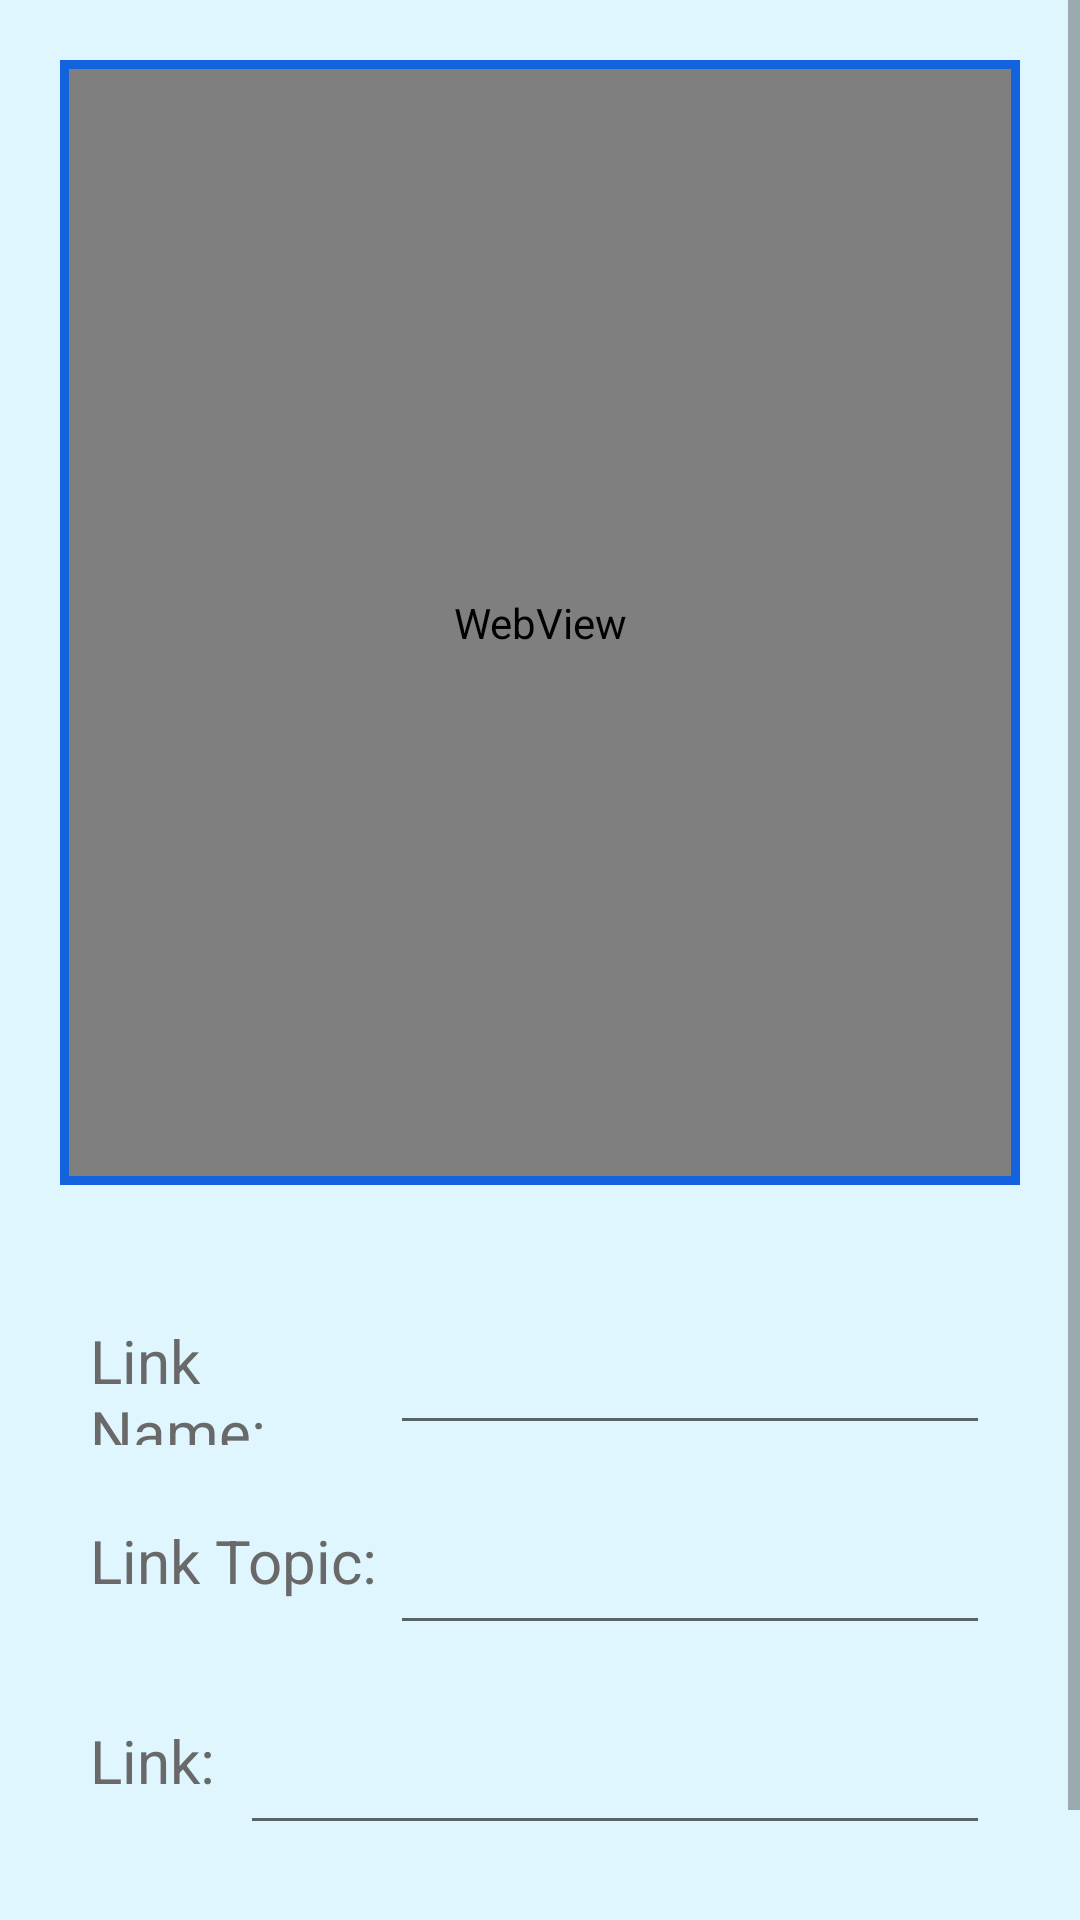

The Android layout XML behind this screen, and the referenced resources:
<!-- AndroidManifest.xml: application theme Theme.Link -->
<!-- res/layout/activity_detail_page.xml -->
<?xml version="1.0" encoding="utf-8"?>
<ScrollView xmlns:android="http://schemas.android.com/apk/res/android"
    xmlns:app="http://schemas.android.com/apk/res-auto"
    xmlns:tools="http://schemas.android.com/tools"
    android:layout_width="match_parent"
    android:layout_height="match_parent"
    tools:context=".Activities.DetailPageAct"
    android:background="@color/white_blue">

    <RelativeLayout
        android:layout_width="match_parent"
        android:layout_height="match_parent">

        <RelativeLayout
            android:layout_width="match_parent"
            android:layout_height="match_parent">

            <RelativeLayout
                android:background="@drawable/back_graund1"
                android:layout_margin="20dp"
                android:id="@+id/webViewLayout"
                android:layout_width="match_parent"
                android:layout_height="375dp">

                <WebView
                    android:id="@+id/webView"
                    android:layout_width="match_parent"
                    android:layout_height="match_parent"
                    android:layout_marginStart="3dp"
                    android:layout_marginTop="3dp"
                    android:layout_marginEnd="3dp"
                    android:layout_marginBottom="3dp">
                </WebView>

            </RelativeLayout>


            <LinearLayout
                android:layout_marginBottom="20dp"
                android:layout_marginLeft="20dp"
                android:layout_marginRight="20dp"
                android:layout_below="@id/webViewLayout"
                android:id="@+id/linearDetail"
                android:layout_width="match_parent"
                android:layout_height="200dp"
                android:orientation="vertical">

                <LinearLayout
                    android:layout_marginLeft="10dp"
                    android:layout_marginRight="10dp"
                    android:layout_weight="2"
                    android:layout_width="match_parent"
                    android:layout_height="0dp"
                    android:orientation="horizontal">

                    <TextView
                        android:textColor="@color/text_color"
                        android:layout_marginTop="25dp"
                        android:textSize="20dp"
                        android:layout_width="0dp"
                        android:layout_height="match_parent"
                        android:layout_weight="1"
                        android:text="Link Name:">
                    </TextView>

                    <EditText
                        android:textColor="@color/text_color"
                        android:textSize="20dp"
                        android:layout_marginTop="5dp"
                        android:id="@+id/linkNameDetail"
                        android:layout_width="0dp"
                        android:layout_height="match_parent"
                        android:layout_weight="2">
                    </EditText>

                </LinearLayout>

                <LinearLayout
                    android:layout_marginLeft="10dp"
                    android:layout_marginRight="10dp"
                    android:layout_weight="2"
                    android:layout_width="match_parent"
                    android:layout_height="0dp"
                    android:orientation="horizontal">

                    <TextView
                        android:textColor="@color/text_color"
                        android:layout_marginTop="25dp"
                        android:textSize="20dp"
                        android:layout_width="0dp"
                        android:layout_height="match_parent"
                        android:layout_weight="1"
                        android:text="Link Topic:">
                    </TextView>

                    <EditText
                        android:textColor="@color/text_color"
                        android:textSize="20dp"
                        android:layout_marginTop="5dp"
                        android:id="@+id/linkTopicDetail"
                        android:layout_width="0dp"
                        android:layout_height="match_parent"
                        android:layout_weight="2">
                    </EditText>

                </LinearLayout>

                <LinearLayout
                    android:layout_marginLeft="10dp"
                    android:layout_marginRight="10dp"
                    android:layout_weight="2"
                    android:layout_width="match_parent"
                    android:layout_height="0dp"
                    android:orientation="horizontal">

                    <TextView
                        android:textColor="@color/text_color"
                        android:layout_marginTop="25dp"
                        android:textSize="20dp"
                        android:layout_width="0dp"
                        android:layout_height="match_parent"
                        android:layout_weight="1"
                        android:text="Link:">
                    </TextView>

                    <EditText
                        android:textColor="@color/text_color"
                        android:textSize="20dp"
                        android:layout_marginTop="5dp"
                        android:id="@+id/linkDetail"
                        android:layout_width="0dp"
                        android:layout_height="match_parent"
                        android:layout_weight="5">
                    </EditText>

                </LinearLayout>

            </LinearLayout>

            <EditText
                android:id="@+id/linkDefDetail"
                android:layout_width="match_parent"
                android:layout_height="wrap_content"
                android:layout_below="@id/linearDetail"
                android:layout_marginLeft="30dp"
                android:layout_marginRight="30dp"
                android:inputType="textMultiLine"
                android:text="definition about link"
                android:textColor="@color/text_color"
                android:textSize="20dp">
            </EditText>

        </RelativeLayout>

        <com.getbase.floatingactionbutton.FloatingActionsMenu
            android:layout_width="wrap_content"
            android:layout_height="wrap_content"
            android:layout_alignParentEnd="true"
            android:layout_marginStart="10dp"
            android:layout_alignParentBottom="true"
            android:layout_marginEnd="15dp"
            android:layout_marginBottom="10dp"
            android:backgroundTint="@color/white"
            android:hapticFeedbackEnabled="true"
            android:outlineAmbientShadowColor="@color/toolbar_color"
            app:fab_colorNormal="@color/toolbar_color"
            app:fab_addButtonColorPressed="@color/toolbar_color"
            app:fab_expandDirection="up"
            app:fab_labelStyle="@drawable/ic_baseline_add"
            app:fab_labelsPosition="left"
            app:layout_constraintBottom_toBottomOf="parent"
            app:layout_constraintEnd_toEndOf="parent">

            <com.getbase.floatingactionbutton.FloatingActionButton
                android:id="@+id/goLinkButton"
                android:layout_width="wrap_content"
                android:layout_height="wrap_content"
                android:background="@color/blue"
                app:fab_colorDisabled="@color/blue"
                app:fab_colorNormal="@color/blue"
                app:fab_icon="@drawable/ic_baseline_web_24"
                app:fab_size="mini"
                app:fab_title="Go Link" />

            <com.getbase.floatingactionbutton.FloatingActionButton
                android:id="@+id/deleteFloating"
                android:layout_width="wrap_content"
                android:layout_height="wrap_content"
                android:background="@color/blue"
                app:fab_colorDisabled="@color/blue"
                app:fab_colorNormal="@color/blue"
                app:fab_icon="@drawable/ic_baseline_delete_white"
                app:fab_size="mini"
                app:fab_title="Delete" />

            <com.getbase.floatingactionbutton.FloatingActionButton
                android:id="@+id/updateFloating"
                android:layout_width="wrap_content"
                android:layout_height="wrap_content"
                android:background="@color/white"
                app:fab_colorDisabled="@color/blue"
                app:fab_colorNormal="@color/blue"
                app:fab_icon="@drawable/ic_baseline_update_24"
                app:fab_size="mini"
                app:fab_title="Update Now" />

        </com.getbase.floatingactionbutton.FloatingActionsMenu>

    </RelativeLayout>

</ScrollView>
<!-- resources referenced by this layout -->
<resources>
  <color name="blue">#47B5FF</color>
  <color name="text_color">#696969</color>
  <color name="toolbar_color">#2980b9</color>
  <color name="white">#FFFFFFFF</color>
  <color name="white_blue">#DFF6FF</color>
  <!-- drawable back_graund1 (drawable) -->
  <?xml version="1.0" encoding="utf-8"?>
  <shape android:shape="rectangle" xmlns:android="http://schemas.android.com/apk/res/android">
  
      <stroke android:color="@color/blue_dark" android:width="3dp"></stroke>
      <corners android:radius="0dp"></corners>
  
  </shape>
  <!-- drawable ic_baseline_web_24 (drawable) -->
  <vector android:height="50dp" android:tint="#FFFFFF"
      android:viewportHeight="24" android:viewportWidth="24"
      android:width="50dp" xmlns:android="http://schemas.android.com/apk/res/android">
      <path android:fillColor="@android:color/white" android:pathData="M20,4L4,4c-1.1,0 -1.99,0.9 -1.99,2L2,18c0,1.1 0.9,2 2,2h16c1.1,0 2,-0.9 2,-2L22,6c0,-1.1 -0.9,-2 -2,-2zM15,18L4,18v-4h11v4zM15,13L4,13L4,9h11v4zM20,18h-4L16,9h4v9z"/>
  </vector>
  <style name="Theme.Link" parent="Theme.MaterialComponents.DayNight.DarkActionBar">
          
          <item name="colorPrimary">@color/toolbar_color</item>
          <item name="colorPrimaryVariant">@color/purple_700</item>
          <item name="colorOnPrimary">@color/white</item>
          
          <item name="colorSecondary">@color/teal_200</item>
          <item name="colorSecondaryVariant">@color/teal_700</item>
          <item name="colorOnSecondary">@color/black</item>
          
          <item name="android:statusBarColor" tools:targetApi="l">?attr/colorPrimaryVariant</item>
          
      </style>
  <color name="blue_dark">#1363DF</color>
  <color name="purple_700">#194C6E</color>
  <color name="teal_200">#194C6E</color>
  <color name="teal_700">#194C6E</color>
  <color name="black">#FF000000</color>
</resources>
